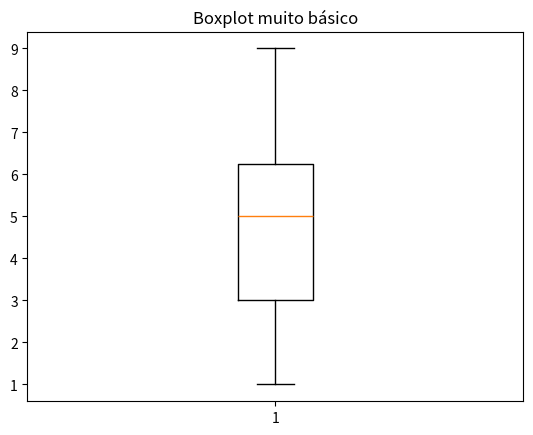

Generate this figure with matplotlib:
# -*- coding: utf-8 -*-
"""
Created on Sun Feb 10 16:32:35 2019

@author: notebook
"""

#P107: Boxplot
import matplotlib.pyplot as plt
import numpy as np

dados = np.array([3, 7, 2, 1, 4, 3, 8, 3, 5, 7, 4, 5, 6, 7, 6, 5, 4, 3, 9, 5])

plt.boxplot(dados)
plt.title('Boxplot muito básico')
plt.show()